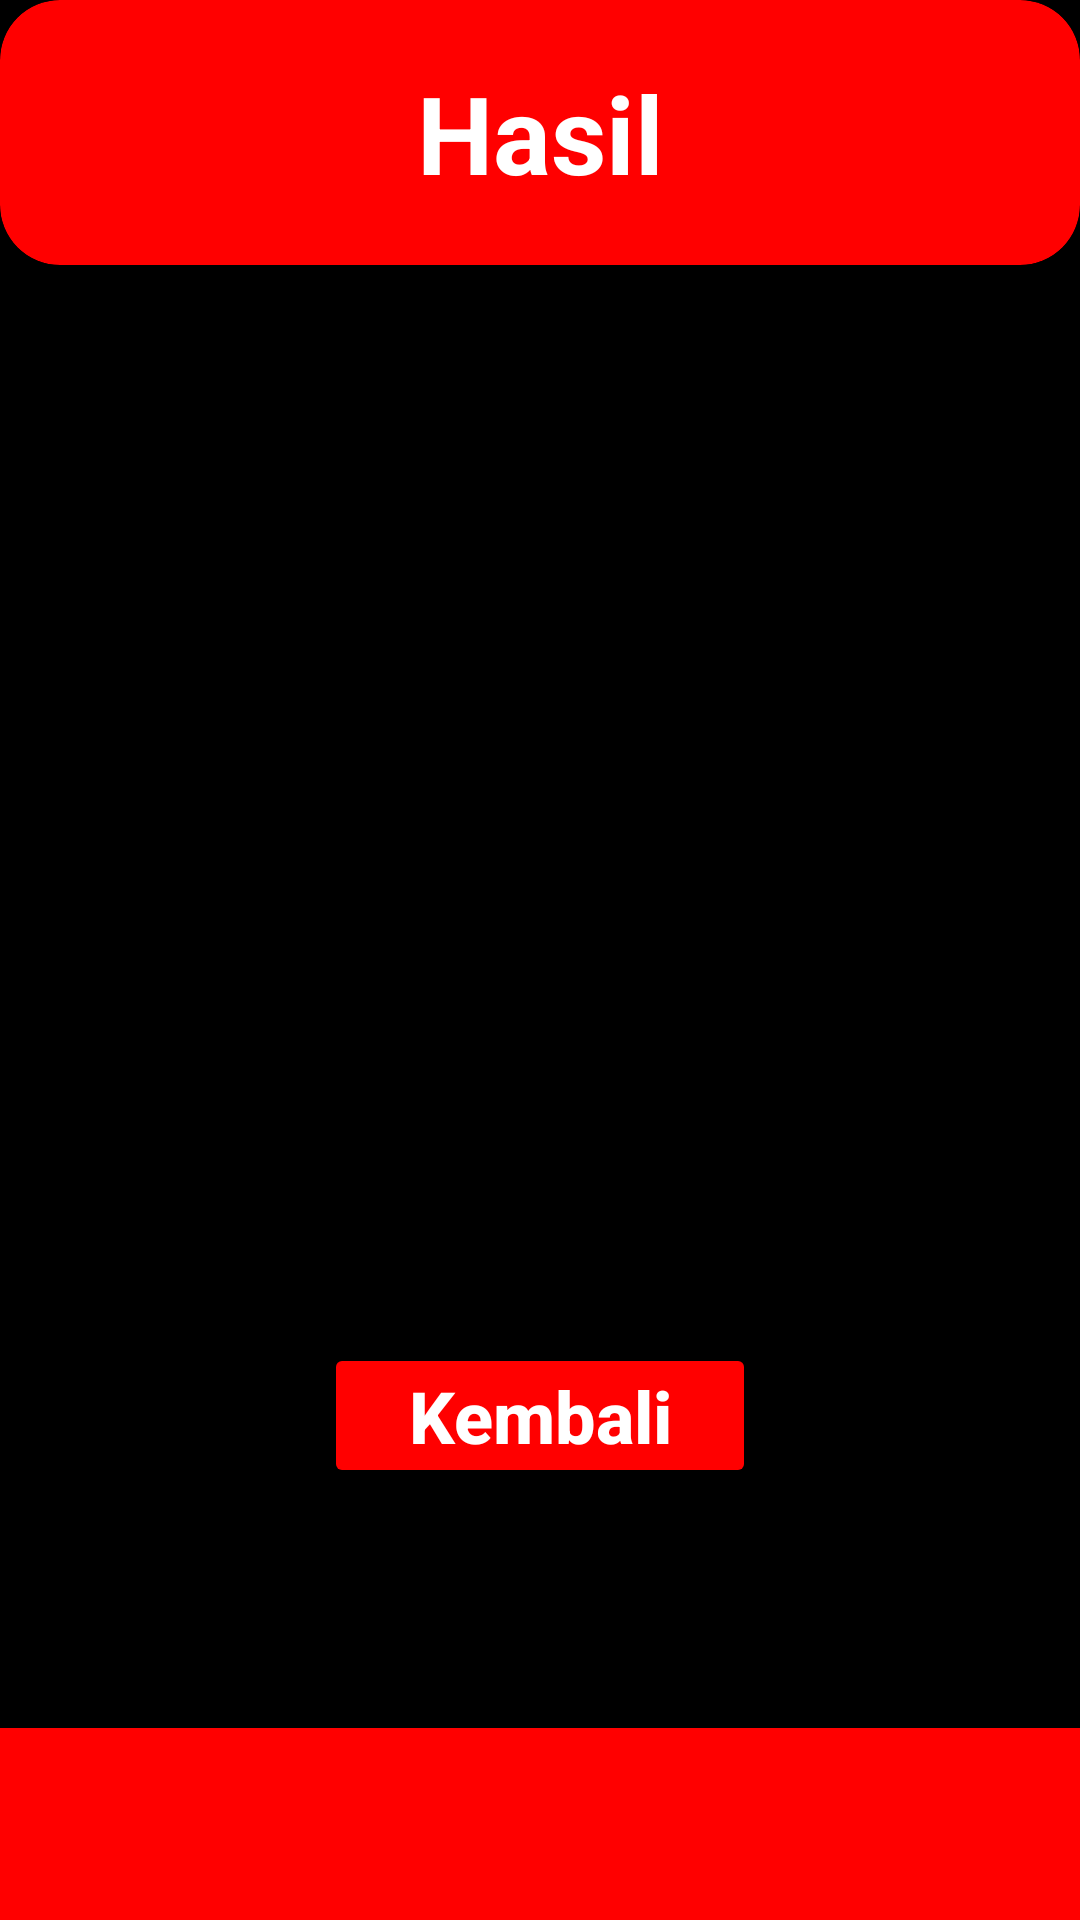

The Android layout XML behind this screen, and the referenced resources:
<!-- AndroidManifest.xml: application theme Theme.HitungVolume -->
<!-- res/layout/activity_hasil.xml -->
<?xml version="1.0" encoding="utf-8"?>
<androidx.constraintlayout.widget.ConstraintLayout xmlns:android="http://schemas.android.com/apk/res/android"
    xmlns:app="http://schemas.android.com/apk/res-auto"
    xmlns:tools="http://schemas.android.com/tools"
    android:layout_width="match_parent"
    android:layout_height="match_parent"
    android:background="@color/black"
    tools:context=".VolumeBolaActivity">

    <androidx.cardview.widget.CardView
        android:id="@+id/header"
        android:layout_width="match_parent"
        android:layout_height="wrap_content"
        android:backgroundTint="@color/red"
        app:cardCornerRadius="20dp"
        app:layout_constraintEnd_toEndOf="parent"
        app:layout_constraintStart_toStartOf="parent"
        app:layout_constraintTop_toTopOf="parent">

        <TextView
            android:layout_width="match_parent"
            android:layout_height="wrap_content"
            android:gravity="center"
            android:paddingVertical="20dp"
            android:text="Hasil"
            android:textColor="@color/white"
            android:textSize="36sp"
            android:textStyle="bold" />
    </androidx.cardview.widget.CardView>

    <TextView
        android:id="@+id/text1"
        android:layout_width="match_parent"
        android:layout_height="wrap_content"
        android:layout_marginTop="120dp"
        android:paddingStart="24dp"
        tools:text="Luas dari bentuk Adalah"
        android:textColor="@color/white"
        android:textSize="24sp"
        android:textStyle="bold"
        android:textAlignment="center"
        app:layout_constraintStart_toStartOf="parent"
        app:layout_constraintTop_toBottomOf="@id/header" />

    <TextView
        android:id="@+id/textHasil"
        android:layout_width="match_parent"
        android:layout_height="wrap_content"
        android:layout_marginTop="16dp"
        android:paddingStart="24dp"
        tools:text="XX CM&#xB2;"
        android:textAlignment="center"
        android:textColor="@color/white"
        android:textSize="24sp"
        android:textStyle="bold"
        app:layout_constraintStart_toStartOf="parent"
        app:layout_constraintTop_toBottomOf="@+id/text1" />

    <Button
        android:id="@+id/kembali"
        android:layout_width="0dp"
        android:layout_height="wrap_content"
        android:layout_marginTop="32dp"
        android:layout_marginBottom="80dp"
        android:backgroundTint="@color/red"
        android:paddingVertical="8dp"
        android:text="Kembali"
        android:textAlignment="center"
        android:textAllCaps="false"
        android:textColor="@color/white"
        android:textSize="24sp"
        android:textStyle="bold"
        app:cardCornerRadius="20dp"
        app:layout_constraintBottom_toTopOf="@+id/view"
        app:layout_constraintEnd_toEndOf="parent"
        app:layout_constraintStart_toStartOf="parent"
        app:layout_constraintWidth_percent="0.4" />

    <View
        android:id="@+id/view"
        android:layout_width="match_parent"
        android:layout_height="0dp"
        android:background="@color/red"
        app:layout_constraintBottom_toBottomOf="parent"
        app:layout_constraintHeight_percent="0.1" />
</androidx.constraintlayout.widget.ConstraintLayout>
<!-- resources referenced by this layout -->
<resources>
  <color name="black">#FF000000</color>
  <color name="red">#FF0000</color>
  <color name="white">#FFFFFFFF</color>
  <style name="Theme.HitungVolume" parent="Theme.MaterialComponents.NoActionBar">
          
          <item name="colorPrimary">@color/purple_500</item>
          <item name="colorPrimaryVariant">@color/purple_700</item>
          <item name="colorOnPrimary">@color/white</item>
          
          <item name="colorSecondary">@color/teal_200</item>
          <item name="colorSecondaryVariant">@color/teal_700</item>
          <item name="colorOnSecondary">@color/black</item>
          
          <item name="android:statusBarColor" tools:targetApi="l">?attr/colorPrimaryVariant</item>
          
      </style>
  <color name="purple_500">#FF6200EE</color>
  <color name="purple_700">#FF3700B3</color>
  <color name="teal_200">#FF03DAC5</color>
  <color name="teal_700">#FF018786</color>
</resources>
